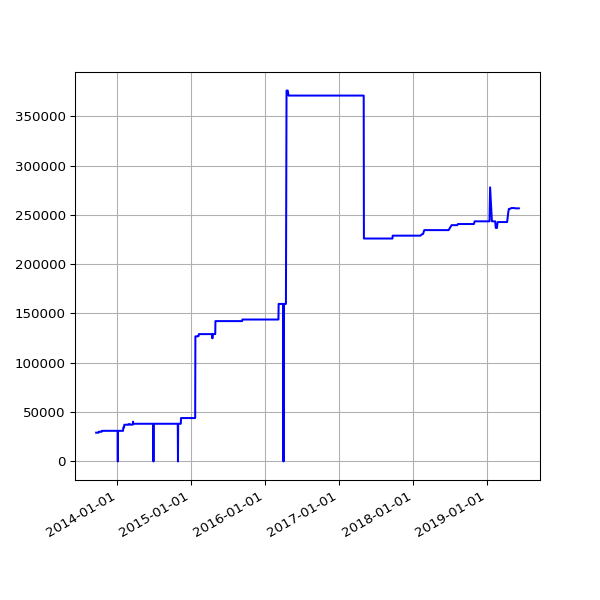

The data file committed next to this chart (first rows):
date, value
2013-09-19 02:16:07 +0100, 29182
2013-09-20 02:42:51 +0100, 29182
2013-09-21 02:35:34 +0100, 29182
2013-09-22 02:42:30 +0100, 29182
2013-09-23 14:45:25 +0100, 29182
2013-09-24 02:24:38 +0100, 29182
2013-09-25 02:24:18 +0100, 29182
2013-09-25 11:14:19 +0100, 29182
2013-09-25 15:24:36 +0100, 29182
2013-09-26 02:28:48 +0100, 29182
2013-09-27 03:04:57 +0100, 29182
2013-09-28 02:34:11 +0100, 29182
2013-09-29 02:37:28 +0100, 29182
2013-09-30 02:41:33 +0100, 29182
2013-10-01 02:48:10 +0100, 29182
2013-10-02 02:40:18 +0100, 30124
2013-10-03 02:50:49 +0100, 30124
2013-10-04 02:42:18 +0100, 30124
2013-10-05 02:35:24 +0100, 30124
2013-10-06 02:35:14 +0100, 30124
2013-10-07 02:36:02 +0100, 30124
2013-10-08 02:48:25 +0100, 30124
2013-10-09 02:44:15 +0100, 30124
2013-10-10 02:42:47 +0100, 30124
2013-10-11 02:43:24 +0100, 30094
2013-10-12 02:36:46 +0100, 30094
2013-10-13 02:34:49 +0100, 30094
2013-10-16 02:38:31 +0100, 30094
2013-10-17 02:38:11 +0100, 31046
2013-10-18 03:54:04 +0100, 31046
2013-10-19 04:22:37 +0100, 31046
2013-10-20 03:47:14 +0100, 31046
2013-10-21 03:33:15 +0100, 31046
2013-10-22 03:54:27 +0100, 31046
2013-10-23 04:08:12 +0100, 31046
2013-10-24 03:23:20 +0100, 31046
2013-10-25 03:49:11 +0100, 31046
2013-10-26 02:58:11 +0100, 31046
2013-10-27 04:56:02 +0000, 31046
2013-10-28 03:29:04 +0000, 31046
2013-10-29 03:34:38 +0000, 31046
2013-10-30 03:44:23 +0000, 31046
2013-10-31 04:16:06 +0000, 31046
2013-11-01 19:13:36 +0000, 31046
2013-11-04 10:02:58 +0000, 31046
2013-11-05 03:51:50 +0000, 31046
2013-11-06 03:39:36 +0000, 31046
2013-11-07 03:44:18 +0000, 31046
2013-11-08 03:49:56 +0000, 31046
2013-11-09 04:02:57 +0000, 31046
2013-11-10 03:28:18 +0000, 31046
2013-11-11 03:43:31 +0000, 31046
2013-11-12 04:09:49 +0000, 31046
2013-11-13 04:17:11 +0000, 31046
2013-11-14 03:34:20 +0000, 31046
2013-11-15 03:40:17 +0000, 31046
2013-11-16 03:32:06 +0000, 31046
2013-11-17 03:26:32 +0000, 31046
2013-11-18 03:40:30 +0000, 31046
2013-11-19 03:32:58 +0000, 31046
... 1,513 more rows
